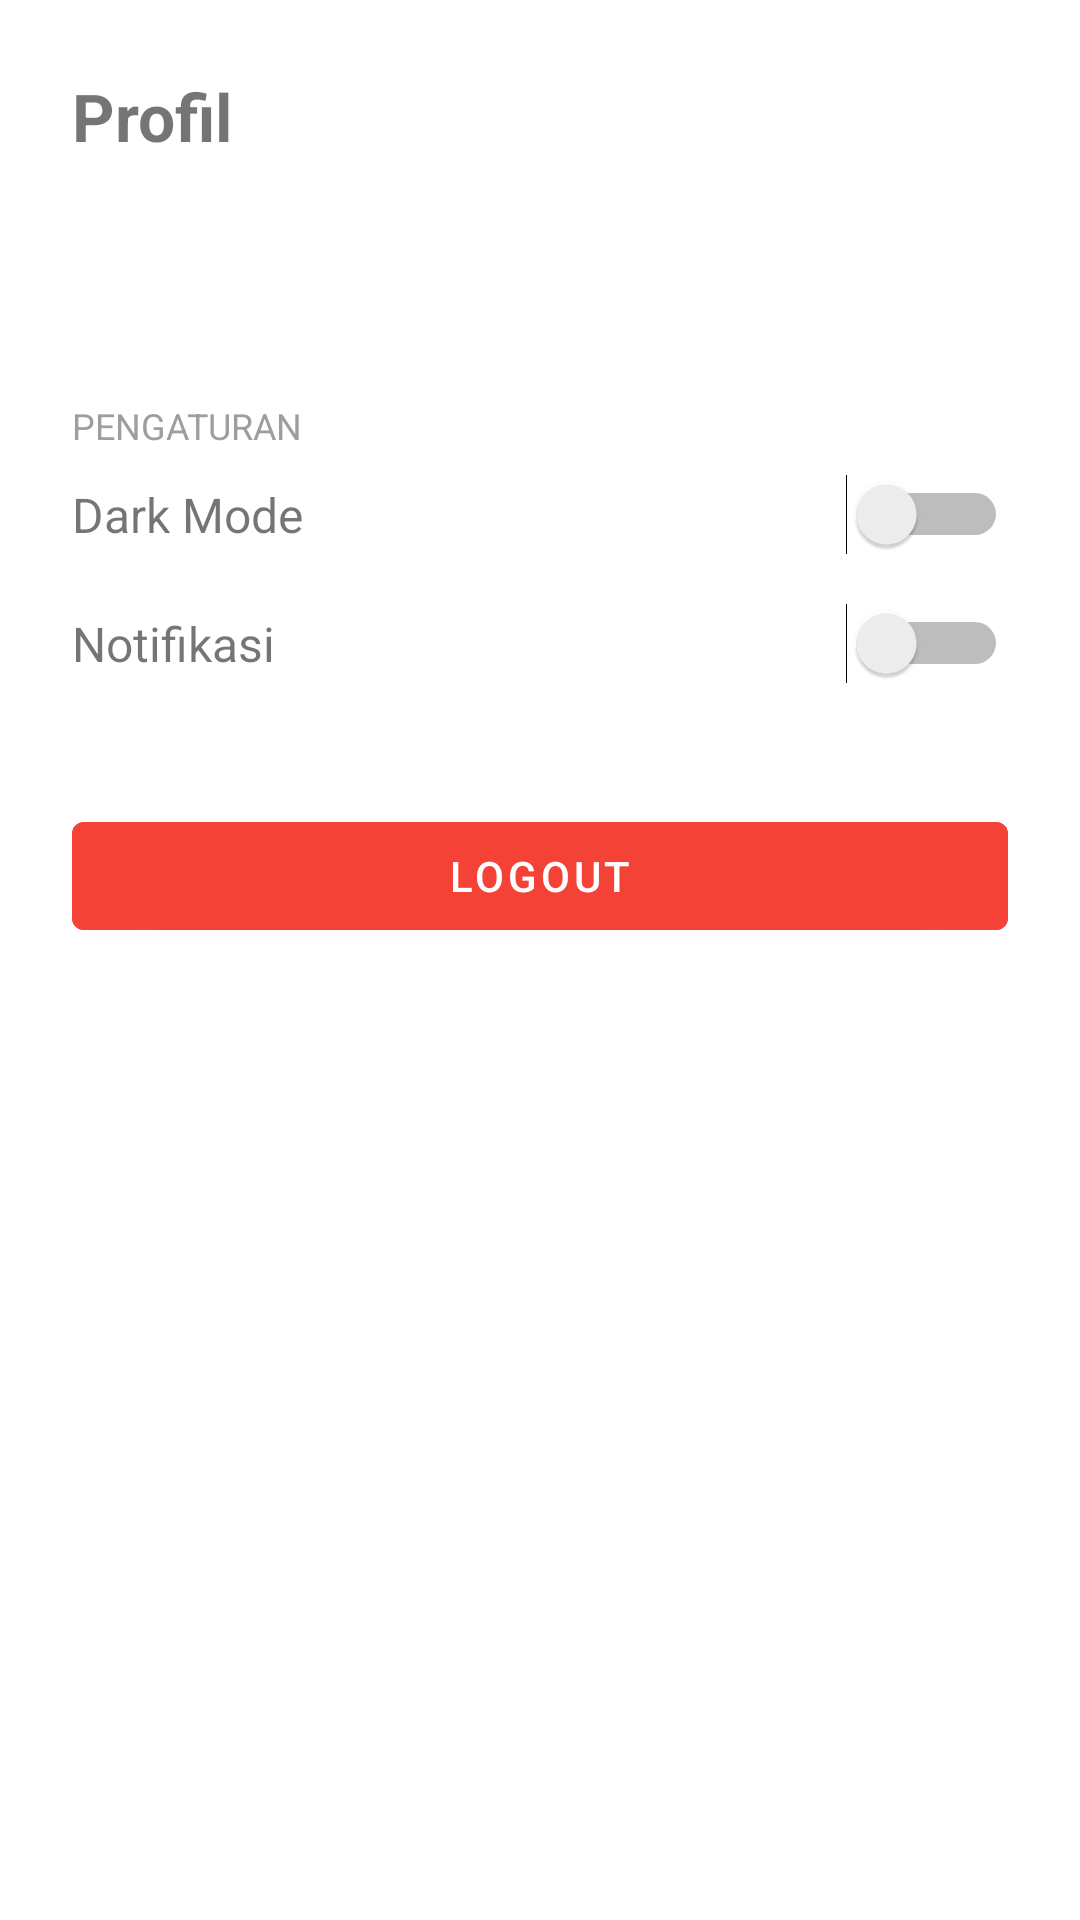

Here is an Android app screen rendered from its layout file. Give the layout XML and the strings, colors and styles it references.
<!-- AndroidManifest.xml: application theme Theme.StudentDirectoryApp -->
<!-- res/layout/fragment_profile.xml -->
<?xml version="1.0" encoding="utf-8"?>
<LinearLayout
    xmlns:android="http://schemas.android.com/apk/res/android"
    android:layout_width="match_parent"
    android:layout_height="match_parent"
    android:orientation="vertical"
    android:padding="24dp">

    <TextView
        android:layout_width="wrap_content"
        android:layout_height="wrap_content"
        android:text="Profil"
        android:textSize="22sp"
        android:textStyle="bold"
        android:layout_marginBottom="24dp" />

    <TextView
        android:id="@+id/tvUsername"
        android:layout_width="wrap_content"
        android:layout_height="wrap_content"
        android:textSize="18sp"
        android:textStyle="bold"
        android:layout_marginBottom="32dp" />

    
    <TextView
        android:layout_width="wrap_content"
        android:layout_height="wrap_content"
        android:text="PENGATURAN"
        android:textSize="12sp"
        android:textColor="#9E9E9E"
        android:layout_marginBottom="8dp" />

    <LinearLayout
        android:layout_width="match_parent"
        android:layout_height="wrap_content"
        android:orientation="horizontal"
        android:gravity="center_vertical"
        android:layout_marginBottom="16dp">
        <TextView
            android:layout_width="0dp"
            android:layout_height="wrap_content"
            android:layout_weight="1"
            android:text="Dark Mode"
            android:textSize="16sp" />
        <Switch
            android:id="@+id/switchDarkMode"
            android:layout_width="wrap_content"
            android:layout_height="wrap_content" />
    </LinearLayout>

    <LinearLayout
        android:layout_width="match_parent"
        android:layout_height="wrap_content"
        android:orientation="horizontal"
        android:gravity="center_vertical"
        android:layout_marginBottom="40dp">
        <TextView
            android:layout_width="0dp"
            android:layout_height="wrap_content"
            android:layout_weight="1"
            android:text="Notifikasi"
            android:textSize="16sp" />
        <Switch
            android:id="@+id/switchNotification"
            android:layout_width="wrap_content"
            android:layout_height="wrap_content" />
    </LinearLayout>

    <com.google.android.material.button.MaterialButton
        android:id="@+id/btnLogout"
        android:layout_width="match_parent"
        android:layout_height="wrap_content"
        android:text="LOGOUT"
        android:backgroundTint="#F44336" />

</LinearLayout>
<!-- resources referenced by this layout -->
<resources>
  <style name="Theme.StudentDirectoryApp" parent="Theme.MaterialComponents.DayNight.DarkActionBar">
          <item name="colorPrimary">@color/purple_500</item>
          <item name="colorPrimaryVariant">@color/purple_700</item>
          <item name="colorOnPrimary">@color/white</item>
          <item name="colorSecondary">@color/teal_200</item>
          <item name="colorSecondaryVariant">@color/teal_700</item>
          <item name="colorOnSecondary">@color/black</item>
          <item name="android:statusBarColor" tools:targetApi="l">?attr/colorPrimaryVariant</item>
          <item name="windowActionBar">false</item>
          <item name="windowNoTitle">true</item>
      </style>
  <color name="purple_500">#FF6200EE</color>
  <color name="purple_700">#FF3700B3</color>
  <color name="white">#FFFFFFFF</color>
  <color name="teal_200">#FF03DAC5</color>
  <color name="teal_700">#FF018786</color>
  <color name="black">#FF000000</color>
</resources>
